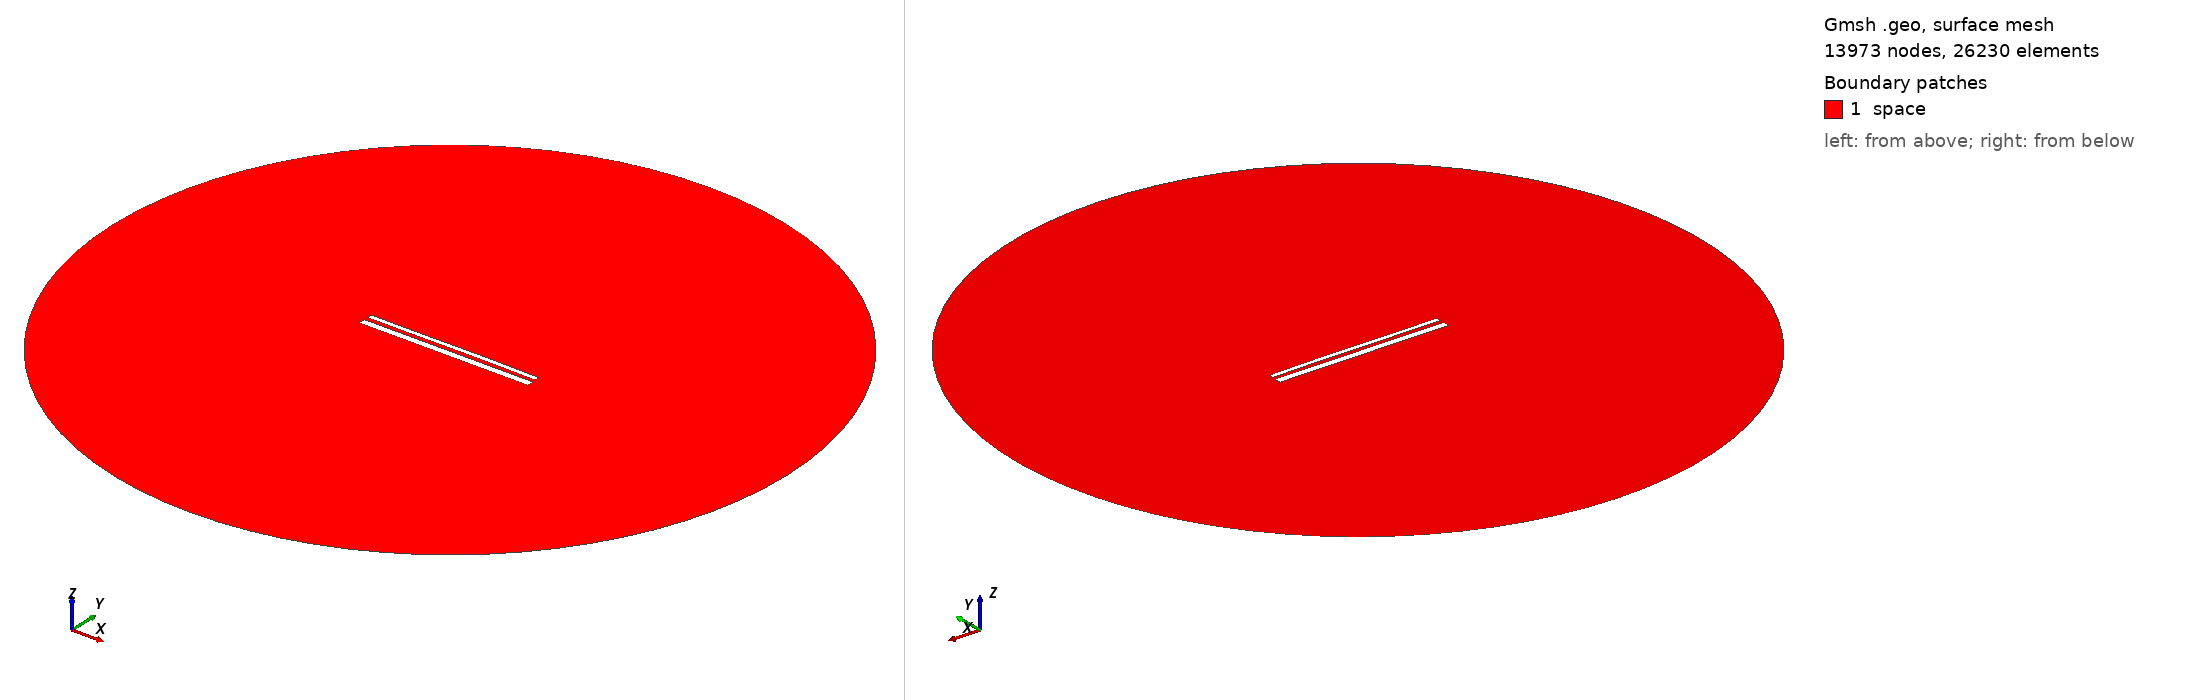

Gmsh geometry script, surface-meshed: 13973 nodes, 26230 surface elements. Boundary patches (legend numbers): 1 space. Left view from above one corner, right view from below the opposite corner. Legend entries are the model's physical surfaces. The drawing asked Gmsh for element sizes between 1% and 20% of the model's largest extent; the script's own settings can give other sizes.

=== 13958.geo (drawn) ===
//---------------------------------------
// Geometry kernel
//---------------------------------------

SetFactory("OpenCASCADE");



//---------------------------------------
// Parameters of the geometry
//---------------------------------------

// Overetch of the upper plate
overetch = 0.5;

// Distance between the plates
distance = 2.0;

// Discretization over the x axis (for the deformation)
nx = 50; 

// Length of the plate
L = 100 - overetch; 

// Number of modes
n = 4; 

// 1st mode coefficient
coeff(1) = -0.075;
beta(1) = 0.596864 * 3.1415926535 / L;

// 2nd mode coefficient
coeff(2) = 0.07499999999999998;
beta(2) = 1.49418 * 3.1415926535 / L;

// 3rd mode coefficient
coeff(3) = -0.075;
beta(3) = 2.50025 * 3.1415926535 / L;

// 4th mode coefficient
coeff(4) = 0.0;
beta(4) = 3.49999 * 3.1415926535 / L;



//---------------------------------------
// Upper plate (deformed rectangle)
//---------------------------------------

// Coordiantes of the upper plate
xmin = -50;
xmax = 50 - overetch;

// Height of the upper plate
yheight = 4 - 2 * overetch;

// Indexes of the points
UpperID[] = {};
LowerID[] = {};
LeftID[] = {};
RightID[] = {};

// Point index
p = 1;

// Horizontal edges
For i In {1:nx}
    x = xmin + (i-1)*(xmax - xmin)/(nx-1);

    y_bottom = distance / 2 + overetch;
    For j In {1:n}
        C = (Cosh(beta(j)*L) + Cos(beta(j)*L)) / (Sinh(beta(j)*L) + Sin(beta(j)*L));
        y_bottom  = y_bottom + coeff(j) * (Cosh(beta(j)*(x+50)) - Cos(beta(j)*(x+50)) - C * (Sinh(beta(j)*(x+50)) - Sin(beta(j)*(x+50))));
    EndFor

    y_top = y_bottom + yheight;

    Point(p) = {x, y_top, 0, 1.0};
    UpperID[i] = p;
    p = p + 1;

    Point(p) = {x, y_bottom, 0, 1.0};
    LowerID[i] = p;
    p = p + 1;
EndFor

// Create point lists
UpperPts[] = {}; LowerPts[] = {};
For i In {1:nx}
  UpperPts[] += {UpperID[i]};
  LowerPts[] += {LowerID[i]};
EndFor

// Build splines
Spline(1) = {UpperPts[]};
Spline(2) = {LowerPts[]};
Line(3) = {LowerPts[nx-1], UpperPts[nx-1]};
Line(4) = {LowerPts[0], UpperPts[0]};

// Build the plane surface
Curve Loop(1) = {2, 3, -1, -4};
Plane Surface(1) = {1};



//---------------------------------------
// Lower plate (rectangle)
//---------------------------------------

// Vertices
Point(1001) = {-50, -1, 0, 1.0};
Point(1002) = { 50, -1, 0, 1.0};
Point(1003) = { 50,  -5, 0, 1.0};
Point(1004) = {-50,  -5, 0, 1.0};

// Edges
Line(5) = {1001, 1002};
Line(6) = {1002, 1003};
Line(7) = {1003, 1004};
Line(8) = {1004, 1001};

// Plane surface
Line Loop(2) = {5, 6, 7, 8};
Plane Surface(2) = {2}; 



//---------------------------------------
// Outer (fictious) boundary
//---------------------------------------

// Points
Point(1005) = {0, 0, 0};       // Center
Point(1006) = {200, 0, 0};     // Start point
Point(1007) = {0, 200, 0};     // 90 degrees
Point(1008) = {-200, 0, 0};    // 180 degrees
Point(1009) = {0, -200, 0};    // 270 degrees

// Circle arcs (each needs start, center, end)
Circle(9) = {1006, 1005, 1007};
Circle(10) = {1007, 1005, 1008};
Circle(11) = {1008, 1005, 1009};
Circle(12) = {1009, 1005, 1006};

// Plane surface for the entire domain
Curve Loop(3) = {9, 10, 11, 12};
Surface(3) = {3};

// Subtract the plates from the whole domain to obtain the actual domain where we want to solve the equations
BooleanDifference{ Surface{3}; Delete; }{ Surface{1}; Surface{2}; Delete; }




//---------------------------------------
// Transfinite Lines/Curves
//---------------------------------------

// Set the number of points on the boundaries
r = 7;

// Plates
Transfinite Curve {1, 2} = 50*r Using Progression 1;
Transfinite Curve {3, 4} = 2*r Using Progression 1;
Transfinite Line {5, 7} = 50*r Using Progression 1;
Transfinite Line {6, 8} = 2*r Using Progression 1;

// Outer boundary
Transfinite Line {9, 10, 11, 12} = 20 Using Progression 1;



//---------------------------------------
// Physical groups
//---------------------------------------                

// Physical curves (boundaries)
Physical Line("force_segment", 10) = {2};
Physical Line("upper_plate", 11) = {1, 3, 4};
Physical Line("lower_plate", 12) = {5, 6, 7, 8};
Physical Line("boundary", 20) = {9, 10, 11, 12};

// Physical Surfaces
Physical Surface("space", 30) = {3};



//---------------------------------------
// 6. Generate the Mesh
//---------------------------------------

// 2D mesh generation
Mesh 2;
